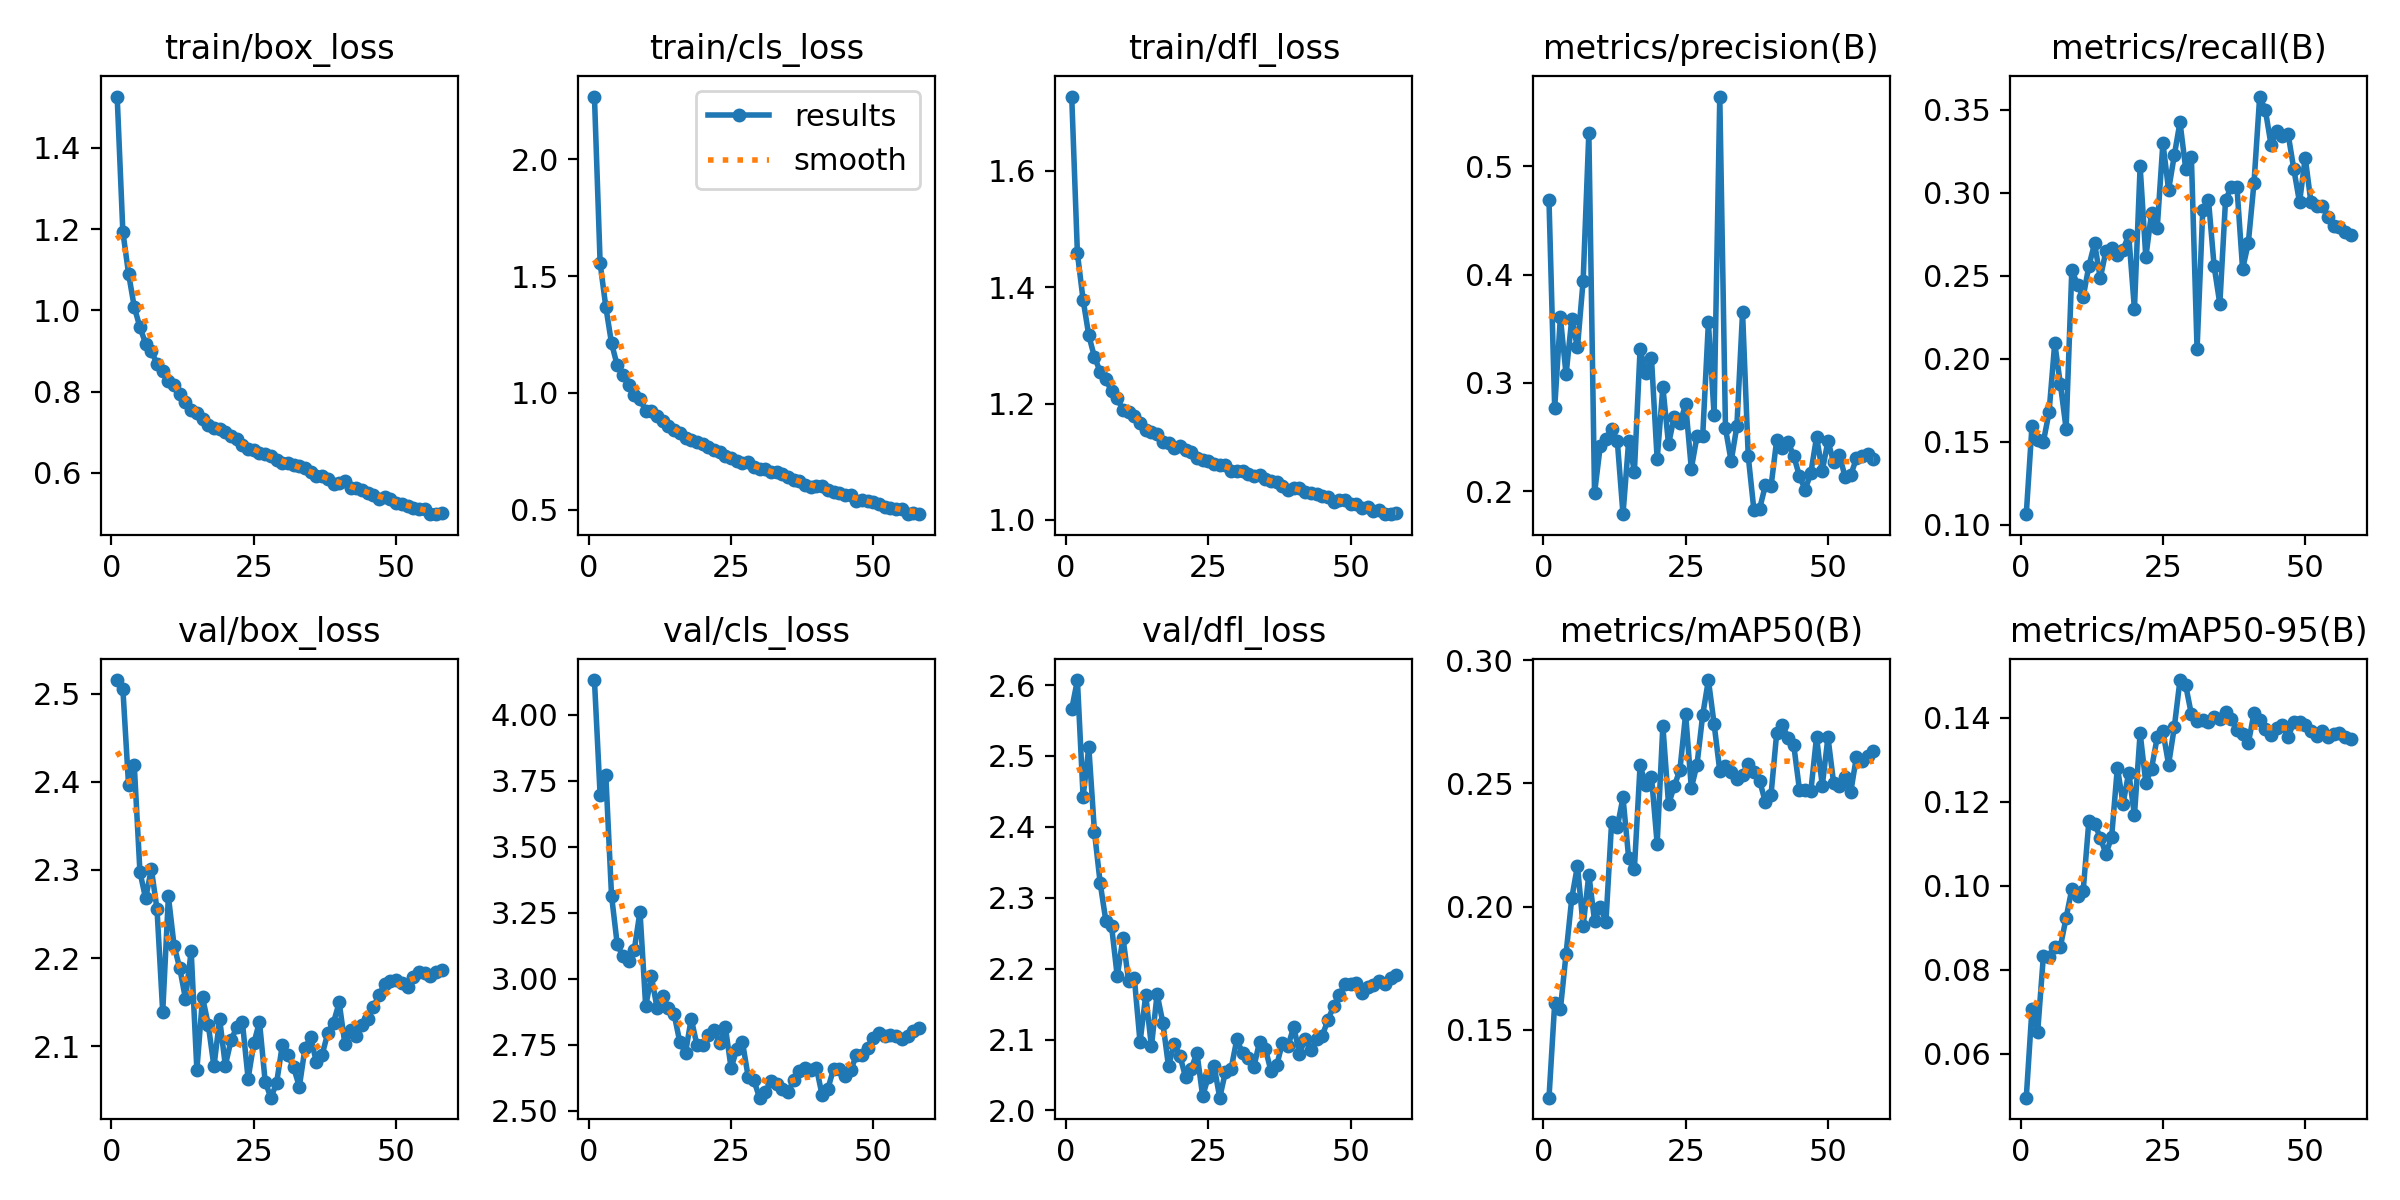

Values plotted in this chart, from the file beside it:
epoch, time, train/box_loss, train/cls_loss, train/dfl_loss, metrics/precision(B), metrics/recall(B), metrics/mAP50(B), metrics/mAP50-95(B), val/box_loss, val/cls_loss, val/dfl_loss, lr/pg0, lr/pg1, lr/pg2
1, 645.4, 1.527, 2.268, 1.728, 0.4687, 0.1064, 0.1225, 0.04961, 2.515, 4.132, 2.566, 9.99664e-05, 9.99664e-05, 0.06678
2, 1249, 1.193, 1.555, 1.458, 0.2769, 0.1593, 0.1607, 0.0707, 2.506, 3.695, 2.607, 0.0001999, 0.0001999, 0.03354
3, 1847, 1.091, 1.368, 1.378, 0.3607, 0.1509, 0.1583, 0.06522, 2.396, 3.77, 2.442, 0.0002997, 0.0002997, 0.0003109
4, 2445, 1.009, 1.213, 1.317, 0.3079, 0.15, 0.1809, 0.0832, 2.419, 3.315, 2.512, 0.0002993, 0.0002993, 0.0002993
5, 3044, 0.9586, 1.118, 1.28, 0.3591, 0.1678, 0.2034, 0.08312, 2.298, 3.131, 2.393, 0.0002988, 0.0002988, 0.0002988
6, 3643, 0.9185, 1.077, 1.255, 0.3328, 0.2094, 0.2165, 0.08553, 2.268, 3.085, 2.321, 0.0002982, 0.0002982, 0.0002982
7, 4243, 0.9003, 1.035, 1.242, 0.3947, 0.1846, 0.1921, 0.08554, 2.301, 3.067, 2.267, 0.0002974, 0.0002974, 0.0002974
8, 4843, 0.8682, 0.9926, 1.221, 0.5311, 0.1578, 0.213, 0.09243, 2.255, 3.11, 2.26, 0.0002964, 0.0002964, 0.0002964
9, 5443, 0.851, 0.9751, 1.209, 0.1982, 0.2534, 0.1943, 0.09918, 2.139, 3.255, 2.189, 0.0002953, 0.0002953, 0.0002953
10, 6044, 0.8267, 0.9224, 1.189, 0.2416, 0.2447, 0.1998, 0.09755, 2.27, 2.897, 2.244, 0.0002941, 0.0002941, 0.0002941
11, 6645, 0.8169, 0.9232, 1.186, 0.2485, 0.2373, 0.1938, 0.09884, 2.214, 3.009, 2.182, 0.0002927, 0.0002927, 0.0002927
12, 7246, 0.7946, 0.9015, 1.178, 0.2574, 0.256, 0.2343, 0.1155, 2.188, 2.89, 2.187, 0.0002912, 0.0002912, 0.0002912
13, 7835, 0.7759, 0.8816, 1.167, 0.2464, 0.2696, 0.2323, 0.1148, 2.154, 2.935, 2.096, 0.0002896, 0.0002896, 0.0002896
14, 8422, 0.7543, 0.8577, 1.155, 0.1788, 0.2486, 0.2442, 0.1115, 2.208, 2.889, 2.162, 0.0002878, 0.0002878, 0.0002878
15, 9010, 0.7471, 0.8427, 1.151, 0.2465, 0.265, 0.2195, 0.1076, 2.073, 2.866, 2.09, 0.0002859, 0.0002859, 0.0002859
16, 9598, 0.7326, 0.8267, 1.147, 0.2181, 0.2668, 0.2153, 0.1117, 2.155, 2.76, 2.164, 0.0002838, 0.0002838, 0.0002838
17, 10186, 0.7189, 0.8059, 1.133, 0.3313, 0.2624, 0.2572, 0.1281, 2.124, 2.72, 2.124, 0.0002816, 0.0002816, 0.0002816
18, 10774, 0.711, 0.7978, 1.132, 0.3094, 0.2658, 0.2493, 0.1195, 2.077, 2.849, 2.062, 0.0002793, 0.0002793, 0.0002793
19, 17691, 0.7086, 0.7892, 1.124, 0.323, 0.2744, 0.2527, 0.127, 2.131, 2.749, 2.094, 0.0002769, 0.0002769, 0.0002769
20, 18294, 0.7001, 0.7801, 1.127, 0.2294, 0.2299, 0.2255, 0.1168, 2.078, 2.748, 2.077, 0.0002743, 0.0002743, 0.0002743
21, 18894, 0.6917, 0.77, 1.121, 0.2963, 0.3159, 0.2734, 0.1363, 2.107, 2.789, 2.047, 0.0002716, 0.0002716, 0.0002716
22, 19497, 0.6825, 0.7542, 1.118, 0.2434, 0.2611, 0.2415, 0.1245, 2.122, 2.805, 2.059, 0.0002688, 0.0002688, 0.0002688
23, 20098, 0.6692, 0.7481, 1.106, 0.2691, 0.2878, 0.2488, 0.1279, 2.127, 2.757, 2.081, 0.0002659, 0.0002659, 0.0002659
24, 20699, 0.6595, 0.7307, 1.104, 0.2626, 0.2787, 0.2555, 0.1353, 2.063, 2.817, 2.02, 0.0002629, 0.0002629, 0.0002629
25, 21301, 0.6564, 0.7223, 1.101, 0.2804, 0.33, 0.2781, 0.1367, 2.103, 2.663, 2.048, 0.0002598, 0.0002598, 0.0002598
26, 21902, 0.6486, 0.7069, 1.096, 0.2209, 0.3017, 0.2481, 0.1288, 2.128, 2.732, 2.063, 0.0002565, 0.0002565, 0.0002565
27, 22503, 0.6458, 0.699, 1.095, 0.2508, 0.3225, 0.2576, 0.1377, 2.06, 2.76, 2.018, 0.0002532, 0.0002532, 0.0002532
28, 23105, 0.6407, 0.7026, 1.094, 0.2511, 0.3426, 0.2777, 0.1489, 2.042, 2.629, 2.054, 0.0002497, 0.0002497, 0.0002497
29, 23707, 0.6321, 0.6825, 1.083, 0.3559, 0.3146, 0.2919, 0.1477, 2.058, 2.616, 2.059, 0.0002462, 0.0002462, 0.0002462
30, 24309, 0.6251, 0.6767, 1.085, 0.2708, 0.3218, 0.2741, 0.1408, 2.101, 2.55, 2.1, 0.0002425, 0.0002425, 0.0002425
31, 24913, 0.6252, 0.6734, 1.084, 0.5646, 0.2057, 0.255, 0.1391, 2.09, 2.571, 2.081, 0.0002388, 0.0002388, 0.0002388
32, 25519, 0.6188, 0.6614, 1.078, 0.258, 0.2894, 0.2572, 0.1395, 2.076, 2.613, 2.074, 0.000235, 0.000235, 0.000235
33, 26125, 0.6165, 0.6602, 1.076, 0.2277, 0.2959, 0.2544, 0.139, 2.054, 2.6, 2.062, 0.0002311, 0.0002311, 0.0002311
34, 26730, 0.6119, 0.6543, 1.078, 0.2601, 0.2557, 0.2519, 0.1401, 2.098, 2.581, 2.097, 0.0002271, 0.0002271, 0.0002271
35, 27334, 0.6033, 0.6397, 1.071, 0.3654, 0.2331, 0.2535, 0.1397, 2.11, 2.571, 2.087, 0.000223, 0.000223, 0.000223
36, 27938, 0.5926, 0.6284, 1.067, 0.2322, 0.2955, 0.258, 0.1413, 2.082, 2.616, 2.056, 0.0002189, 0.0002189, 0.0002189
37, 28541, 0.5932, 0.6251, 1.065, 0.1823, 0.3035, 0.2544, 0.1397, 2.09, 2.65, 2.063, 0.0002147, 0.0002147, 0.0002147
38, 29145, 0.5861, 0.6047, 1.059, 0.1838, 0.3037, 0.251, 0.1371, 2.115, 2.662, 2.095, 0.0002105, 0.0002105, 0.0002105
39, 29747, 0.5723, 0.5963, 1.052, 0.2054, 0.2541, 0.2424, 0.1362, 2.127, 2.655, 2.091, 0.0002062, 0.0002062, 0.0002062
40, 30350, 0.5763, 0.6022, 1.055, 0.2045, 0.2697, 0.2453, 0.1339, 2.15, 2.662, 2.118, 0.0002018, 0.0002018, 0.0002018
41, 30952, 0.5803, 0.6002, 1.054, 0.2475, 0.3059, 0.2704, 0.1411, 2.102, 2.558, 2.08, 0.0001974, 0.0001974, 0.0001974
42, 31561, 0.564, 0.5839, 1.048, 0.2403, 0.358, 0.2735, 0.1394, 2.119, 2.583, 2.101, 0.0001929, 0.0001929, 0.0001929
43, 32173, 0.5629, 0.5765, 1.046, 0.2454, 0.3497, 0.2684, 0.1373, 2.111, 2.658, 2.085, 0.0001884, 0.0001884, 0.0001884
44, 32776, 0.5591, 0.5733, 1.045, 0.2325, 0.3288, 0.2653, 0.1359, 2.124, 2.66, 2.101, 0.0001839, 0.0001839, 0.0001839
45, 33380, 0.5517, 0.5638, 1.042, 0.2138, 0.3372, 0.2473, 0.1376, 2.13, 2.631, 2.105, 0.0001793, 0.0001793, 0.0001793
46, 33985, 0.5467, 0.5618, 1.039, 0.2014, 0.3339, 0.2472, 0.1383, 2.144, 2.653, 2.127, 0.0001747, 0.0001747, 0.0001747
47, 34589, 0.5364, 0.5371, 1.031, 0.2171, 0.3352, 0.2469, 0.1353, 2.158, 2.71, 2.147, 0.0001701, 0.0001701, 0.0001701
48, 35193, 0.5401, 0.5436, 1.034, 0.25, 0.3141, 0.2689, 0.139, 2.171, 2.713, 2.163, 0.0001655, 0.0001655, 0.0001655
49, 35798, 0.5369, 0.5385, 1.034, 0.2188, 0.2943, 0.249, 0.1389, 2.174, 2.739, 2.178, 0.0001608, 0.0001608, 0.0001608
50, 36406, 0.5269, 0.5331, 1.028, 0.2465, 0.3212, 0.2686, 0.1383, 2.175, 2.776, 2.178, 0.0001562, 0.0001562, 0.0001562
51, 37008, 0.5231, 0.5249, 1.028, 0.2267, 0.2944, 0.2501, 0.1368, 2.172, 2.794, 2.179, 0.0001515, 0.0001515, 0.0001515
52, 37610, 0.518, 0.5115, 1.021, 0.2335, 0.292, 0.2487, 0.1357, 2.167, 2.783, 2.166, 0.0001468, 0.0001468, 0.0001468
53, 38213, 0.5139, 0.5085, 1.022, 0.2135, 0.2922, 0.2525, 0.1369, 2.178, 2.789, 2.174, 0.0001422, 0.0001422, 0.0001422
54, 38819, 0.5118, 0.5046, 1.016, 0.215, 0.2852, 0.2464, 0.1353, 2.184, 2.783, 2.176, 0.0001375, 0.0001375, 0.0001375
55, 39427, 0.5101, 0.5052, 1.018, 0.2304, 0.28, 0.2607, 0.136, 2.183, 2.77, 2.183, 0.0001329, 0.0001329, 0.0001329
56, 40034, 0.4985, 0.4841, 1.01, 0.2328, 0.2793, 0.2592, 0.1362, 2.179, 2.782, 2.178, 0.0001283, 0.0001283, 0.0001283
57, 40641, 0.4985, 0.487, 1.011, 0.2343, 0.2766, 0.2612, 0.1354, 2.184, 2.803, 2.187, 0.0001237, 0.0001237, 0.0001237
58, 41321, 0.501, 0.4813, 1.011, 0.2298, 0.2744, 0.2631, 0.135, 2.186, 2.813, 2.191, 0.0001191, 0.0001191, 0.0001191
